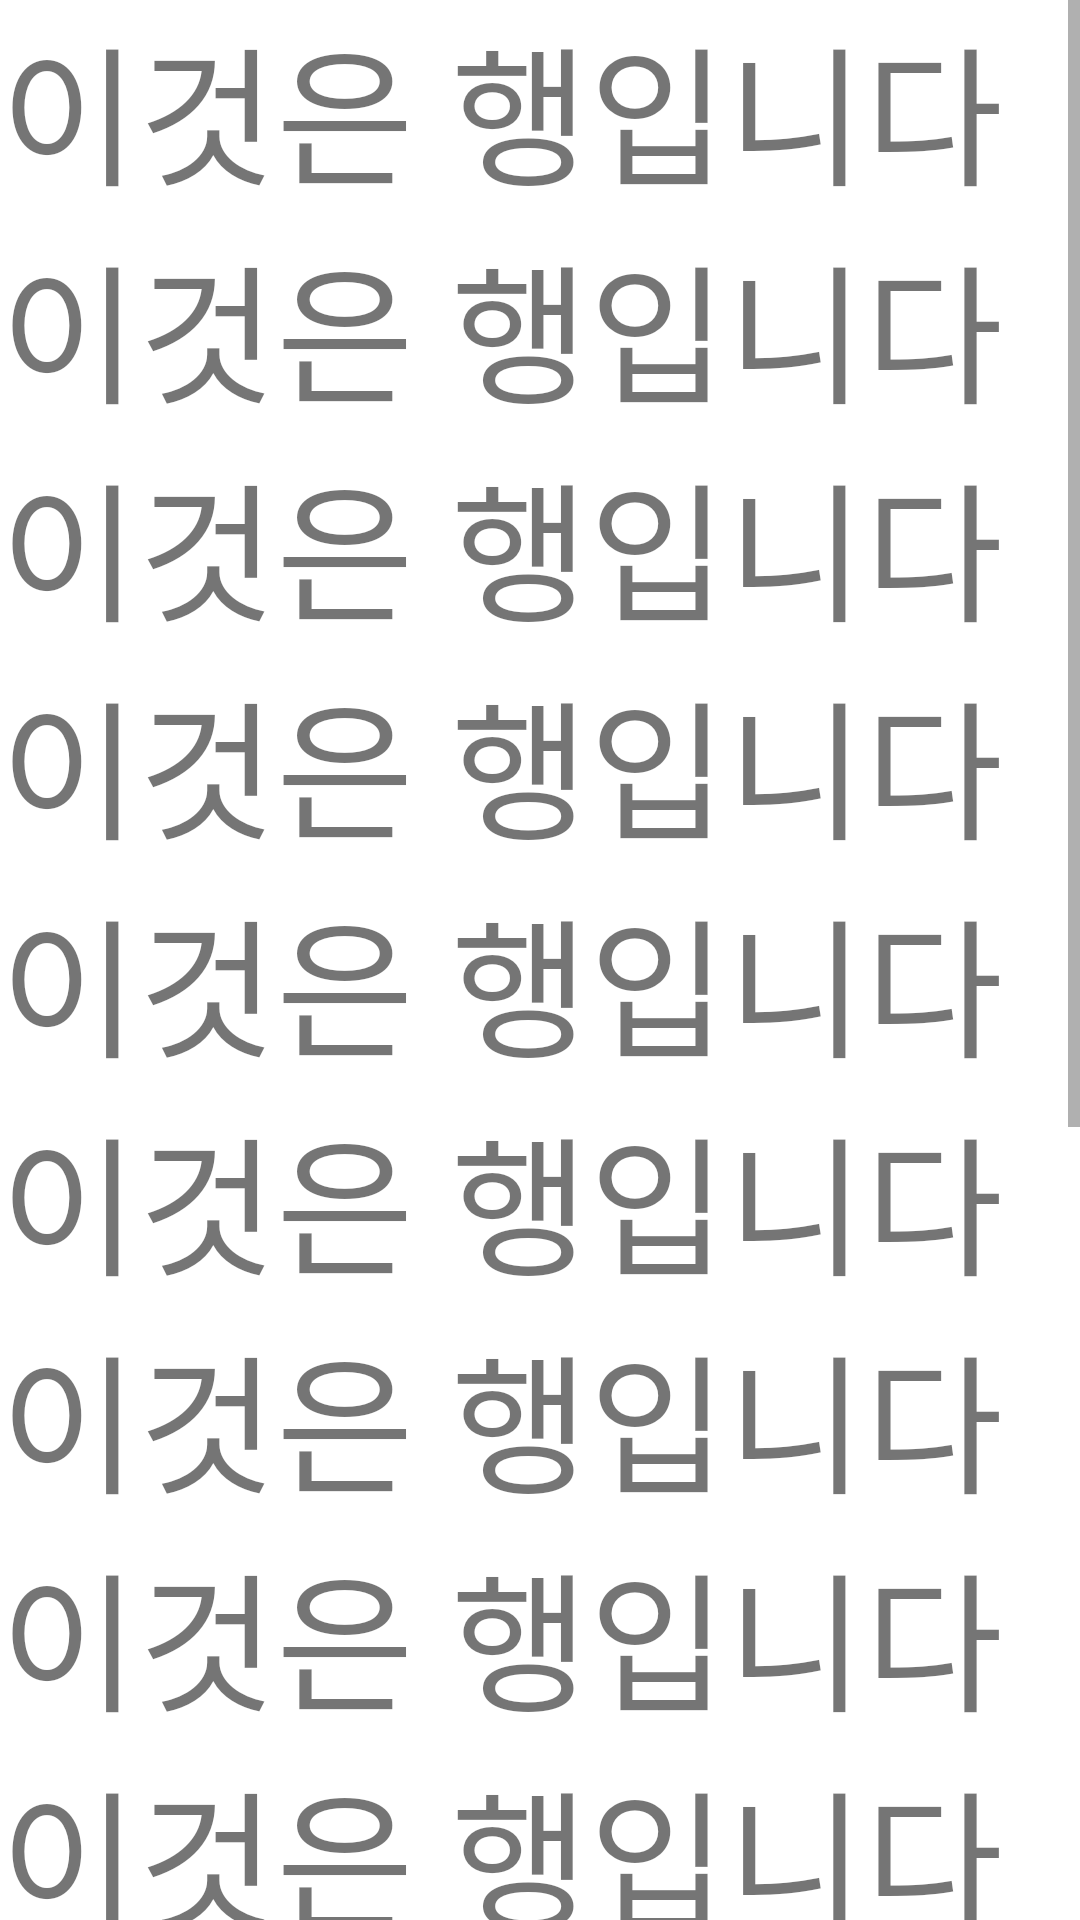

Here is an Android app screen rendered from its layout file. Give the layout XML and the strings, colors and styles it references.
<!-- AndroidManifest.xml: application theme Theme.MyStopWatch -->
<!-- res/layout/testlayout.xml -->
<?xml version="1.0" encoding="utf-8"?>
<ScrollView xmlns:android="http://schemas.android.com/apk/res/android"
    android:layout_width="match_parent"
    android:layout_height="match_parent">

    <LinearLayout
        android:layout_width="match_parent"
        android:layout_height="match_parent"
        android:orientation="vertical">

        <TextView
            android:layout_width="match_parent"
            android:layout_height="wrap_content"
            android:text="이것은 행입니다"
            android:textSize="50sp">
        </TextView>
        <TextView
            android:layout_width="match_parent"
            android:layout_height="wrap_content"
            android:text="이것은 행입니다"
            android:textSize="50sp">
        </TextView><TextView
        android:layout_width="match_parent"
        android:layout_height="wrap_content"
        android:text="이것은 행입니다"
        android:textSize="50sp">
    </TextView>
        <TextView
            android:layout_width="match_parent"
            android:layout_height="wrap_content"
            android:text="이것은 행입니다"
            android:textSize="50sp">
        </TextView>
        <TextView
            android:layout_width="match_parent"
            android:layout_height="wrap_content"
            android:text="이것은 행입니다"
            android:textSize="50sp">
        </TextView>
        <TextView
            android:layout_width="match_parent"
            android:layout_height="wrap_content"
            android:text="이것은 행입니다"
            android:textSize="50sp">
        </TextView>
        <TextView
            android:layout_width="match_parent"
            android:layout_height="wrap_content"
            android:text="이것은 행입니다"
            android:textSize="50sp">
        </TextView>
        <TextView
            android:layout_width="match_parent"
            android:layout_height="wrap_content"
            android:text="이것은 행입니다"
            android:textSize="50sp">
        </TextView>
        <TextView
            android:layout_width="match_parent"
            android:layout_height="wrap_content"
            android:text="이것은 행입니다"
            android:textSize="50sp">
        </TextView>
        <TextView
            android:layout_width="match_parent"
            android:layout_height="wrap_content"
            android:text="이것은 행입니다"
            android:textSize="50sp">
        </TextView>
        <TextView
            android:layout_width="match_parent"
            android:layout_height="wrap_content"
            android:text="이것은 행입니다"
            android:textSize="50sp">
        </TextView>
        <TextView
            android:layout_width="match_parent"
            android:layout_height="wrap_content"
            android:text="이것은 행입니다"
            android:textSize="50sp">
        </TextView>
        <TextView
            android:layout_width="match_parent"
            android:layout_height="wrap_content"
            android:text="이것은 행입니다"
            android:textSize="50sp">
        </TextView>
        <TextView
            android:layout_width="match_parent"
            android:layout_height="wrap_content"
            android:text="이것은 행입니다"
            android:textSize="50sp">
        </TextView>
        <TextView
            android:layout_width="match_parent"
            android:layout_height="wrap_content"
            android:text="이것은 행입니다"
            android:textSize="50sp">
        </TextView>


    </LinearLayout>

</ScrollView>
<!-- resources referenced by this layout -->
<resources>
  <style name="Theme.MyStopWatch" parent="Theme.MaterialComponents.DayNight.DarkActionBar">
          
          <item name="colorPrimary">@color/purple_500</item>
          <item name="colorPrimaryVariant">@color/purple_700</item>
          <item name="colorOnPrimary">@color/white</item>
          
          <item name="colorSecondary">@color/teal_200</item>
          <item name="colorSecondaryVariant">@color/teal_700</item>
          <item name="colorOnSecondary">@color/black</item>
          
          <item name="android:statusBarColor">?attr/colorPrimaryVariant</item>
          
      </style>
  <color name="purple_500">#FF6200EE</color>
  <color name="purple_700">#FF3700B3</color>
  <color name="white">#FFFFFFFF</color>
  <color name="teal_200">#FF03DAC5</color>
  <color name="teal_700">#FF018786</color>
  <color name="black">#FF000000</color>
</resources>
